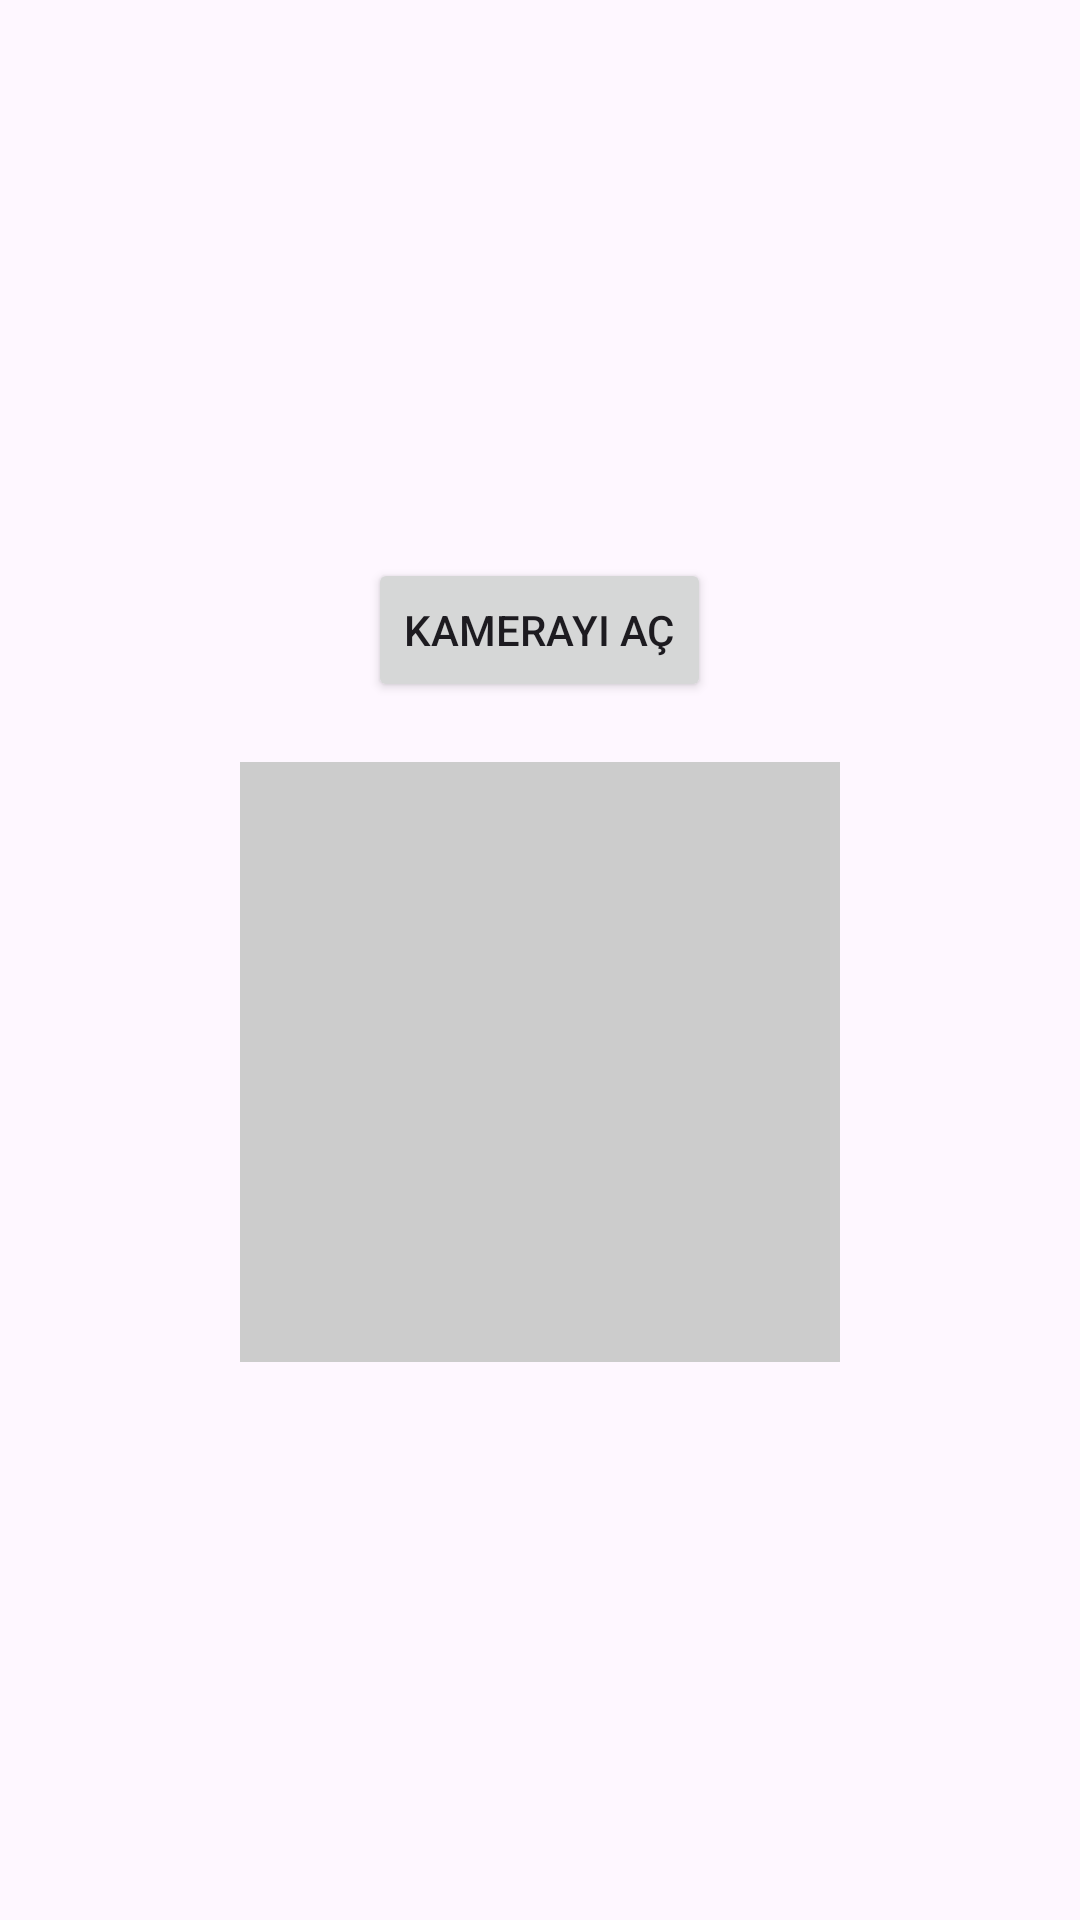

Reconstruct the res/layout file that produces this screen, plus the resources it refers to.
<!-- AndroidManifest.xml: application theme Theme.NetworkAndDbContextDemo -->
<!-- res/layout/activity_camera.xml -->
<?xml version="1.0" encoding="utf-8"?>
<LinearLayout xmlns:android="http://schemas.android.com/apk/res/android"
    android:layout_width="match_parent"
    android:layout_height="match_parent"
    android:orientation="vertical"
    android:gravity="center"
    android:padding="16dp">

    <Button
        android:id="@+id/btnOpenCamera"
        android:layout_width="wrap_content"
        android:layout_height="wrap_content"
        android:text="Kamerayı Aç" />

    <ImageView
        android:id="@+id/imageView"
        android:layout_width="200dp"
        android:layout_height="200dp"
        android:layout_marginTop="20dp"
        android:adjustViewBounds="true"
        android:scaleType="centerCrop"
        android:background="#cccccc" />

</LinearLayout>
<!-- resources referenced by this layout -->
<resources>
  <style name="Theme.NetworkAndDbContextDemo" parent="Base.Theme.NetworkAndDbContextDemo" />
  <style name="Base.Theme.NetworkAndDbContextDemo" parent="Theme.Material3.DayNight.NoActionBar">
          
          
      </style>
</resources>
